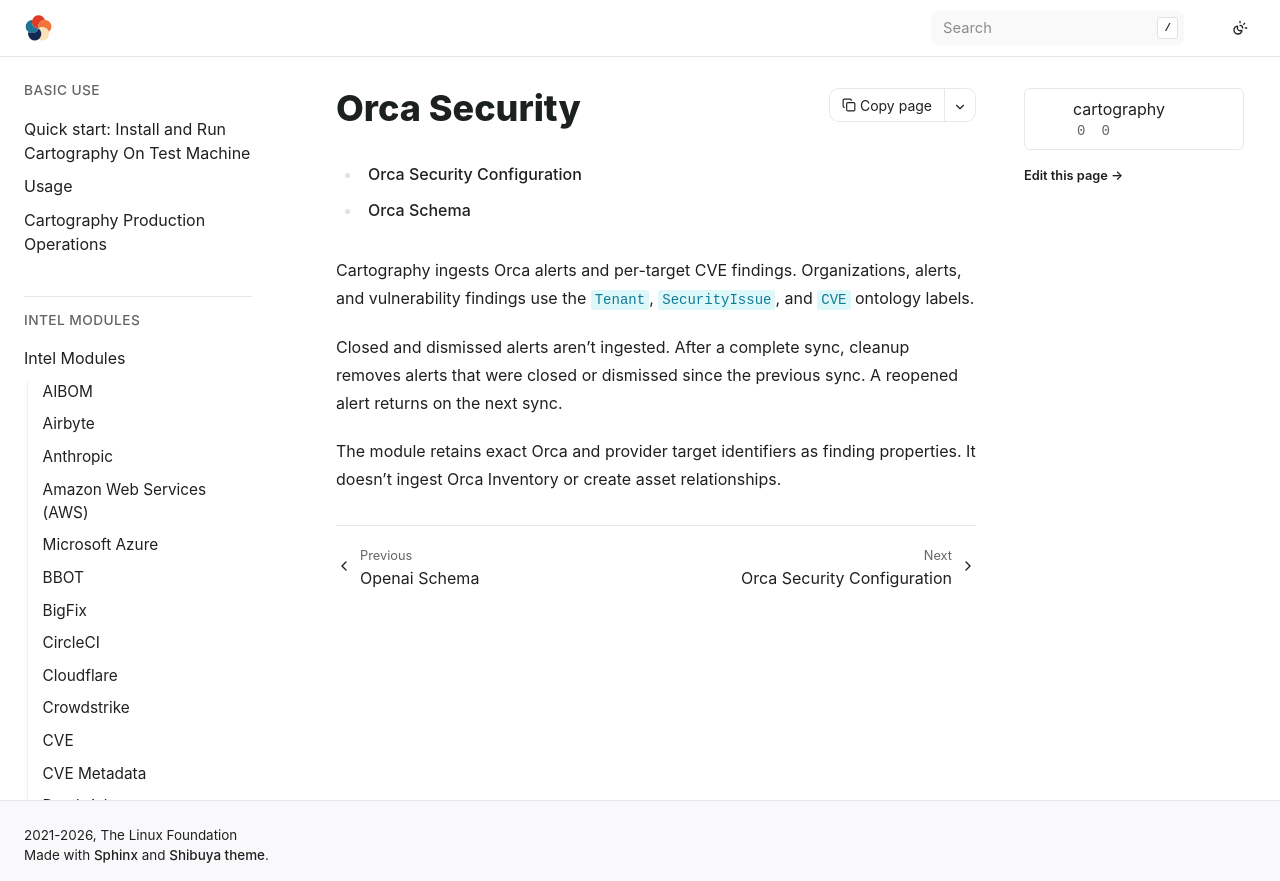

repository: Stratus-Ops-Console/cartography · page: modules/orca/index.html · generator: sphinx

# Orca Security

```{toctree}
config
schema
```

Cartography ingests Orca alerts and per-target CVE findings. Organizations,
alerts, and vulnerability findings use the `Tenant`, `SecurityIssue`, and `CVE`
ontology labels.

Closed and dismissed alerts aren't ingested. After a complete sync, cleanup
removes alerts that were closed or dismissed since the previous sync. A
reopened alert returns on the next sync.

The module retains exact Orca and provider target identifiers as finding
properties. It doesn't ingest Orca Inventory or create asset relationships.
